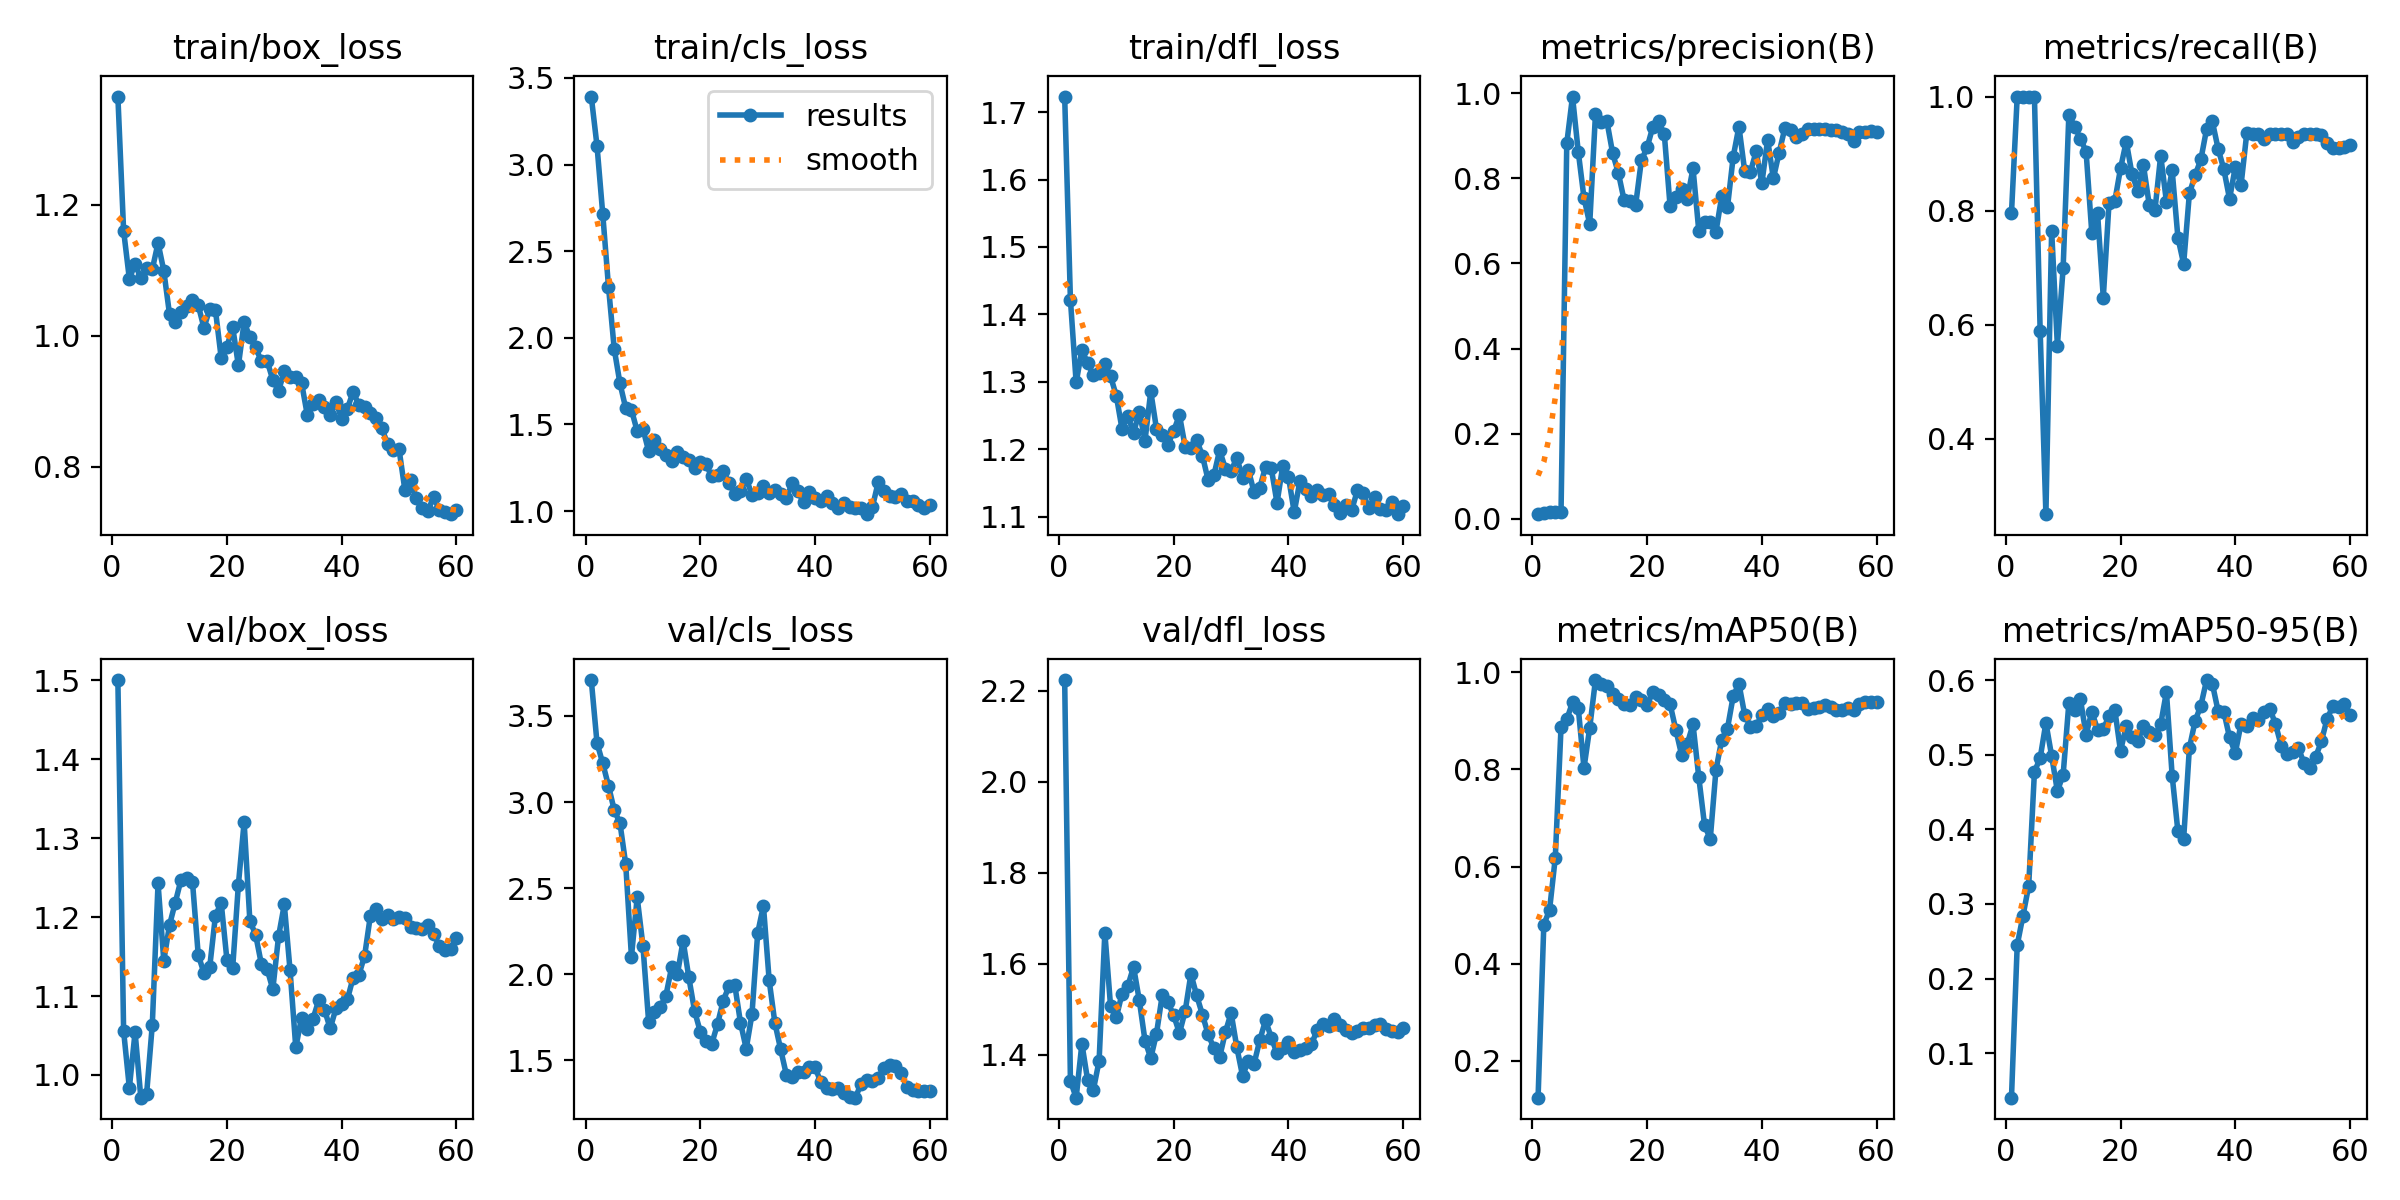

Source data for this figure (header and first rows):
epoch, time, train/box_loss, train/cls_loss, train/dfl_loss, metrics/precision(B), metrics/recall(B), metrics/mAP50(B), metrics/mAP50-95(B), val/box_loss, val/cls_loss, val/dfl_loss, lr/pg0, lr/pg1, lr/pg2
1, 12.93, 1.365, 3.393, 1.723, 0.01094, 0.7954, 0.1241, 0.04058, 1.5, 3.709, 2.223, 5e-05, 5e-05, 5e-05
2, 25.53, 1.16, 3.108, 1.422, 0.01462, 1, 0.4802, 0.2449, 1.056, 3.343, 1.342, 0.0001106, 0.0001106, 0.0001106
3, 38.19, 1.087, 2.714, 1.299, 0.01648, 1, 0.5106, 0.2841, 0.9837, 3.225, 1.305, 0.0001692, 0.0001692, 0.0001692
4, 50.87, 1.109, 2.295, 1.347, 0.01722, 1, 0.6184, 0.3242, 1.054, 3.094, 1.424, 0.0002257, 0.0002257, 0.0002257
5, 63.51, 1.087, 1.936, 1.328, 0.01619, 1, 0.8867, 0.4771, 0.9713, 2.953, 1.344, 0.0002802, 0.0002802, 0.0002802
6, 76.14, 1.104, 1.737, 1.31, 0.8823, 0.588, 0.9028, 0.4955, 0.9753, 2.878, 1.323, 0.0003326, 0.0003326, 0.0003326
7, 88.82, 1.101, 1.594, 1.313, 0.9923, 0.2676, 0.9379, 0.5427, 1.064, 2.64, 1.386, 0.0003829, 0.0003829, 0.0003829
8, 101.5, 1.142, 1.584, 1.326, 0.8629, 0.7646, 0.9265, 0.4983, 1.243, 2.102, 1.668, 0.0004312, 0.0004312, 0.0004312
9, 114.2, 1.099, 1.462, 1.308, 0.7541, 0.5633, 0.8027, 0.4513, 1.145, 2.447, 1.506, 0.0004774, 0.0004774, 0.0004774
10, 127, 1.033, 1.474, 1.279, 0.693, 0.6989, 0.8857, 0.4729, 1.19, 2.166, 1.482, 0.0005215, 0.0005215, 0.0005215
11, 139.7, 1.021, 1.346, 1.23, 0.951, 0.9685, 0.9839, 0.5691, 1.218, 1.723, 1.534, 0.0005636, 0.0005636, 0.0005636
12, 152.5, 1.037, 1.412, 1.25, 0.9333, 0.9474, 0.9756, 0.5592, 1.247, 1.78, 1.551, 0.0006036, 0.0006036, 0.0006036
13, 165.1, 1.045, 1.361, 1.224, 0.9337, 0.9264, 0.9722, 0.5747, 1.249, 1.808, 1.593, 0.0006416, 0.0006416, 0.0006416
14, 177.8, 1.055, 1.325, 1.256, 0.8588, 0.9034, 0.9558, 0.5267, 1.245, 1.875, 1.52, 0.0006775, 0.0006775, 0.0006775
15, 190.6, 1.047, 1.29, 1.213, 0.812, 0.7604, 0.944, 0.5576, 1.152, 2.041, 1.431, 0.0007113, 0.0007113, 0.0007113
16, 203.3, 1.012, 1.342, 1.286, 0.7482, 0.7952, 0.9341, 0.5335, 1.129, 1.999, 1.392, 0.0007431, 0.0007431, 0.0007431
17, 216, 1.041, 1.313, 1.23, 0.7472, 0.6475, 0.9316, 0.5348, 1.136, 2.195, 1.446, 0.0007728, 0.0007728, 0.0007728
18, 228.8, 1.039, 1.296, 1.221, 0.7374, 0.8141, 0.95, 0.5512, 1.202, 1.982, 1.531, 0.0008004, 0.0008004, 0.0008004
19, 241.5, 0.9664, 1.247, 1.207, 0.8424, 0.8164, 0.9427, 0.5604, 1.218, 1.786, 1.515, 0.000826, 0.000826, 0.000826
20, 254.3, 0.9831, 1.283, 1.228, 0.8727, 0.8738, 0.9331, 0.5049, 1.146, 1.666, 1.486, 0.0008495, 0.0008495, 0.0008495
21, 267, 1.014, 1.269, 1.251, 0.9212, 0.9212, 0.9595, 0.5385, 1.135, 1.611, 1.447, 0.0008375, 0.0008375, 0.0008375
22, 279.8, 0.9547, 1.2, 1.204, 0.9347, 0.8641, 0.9535, 0.5241, 1.241, 1.597, 1.496, 0.0008169, 0.0008169, 0.0008169
23, 292.4, 1.021, 1.206, 1.202, 0.9035, 0.8347, 0.9419, 0.5178, 1.32, 1.711, 1.577, 0.0007962, 0.0007962, 0.0007962
24, 305.2, 0.998, 1.23, 1.214, 0.7352, 0.8792, 0.9345, 0.5389, 1.195, 1.847, 1.53, 0.0007756, 0.0007756, 0.0007756
25, 317.9, 0.9822, 1.161, 1.191, 0.7558, 0.8104, 0.8817, 0.5307, 1.178, 1.931, 1.488, 0.000755, 0.000755, 0.000755
26, 330.8, 0.9612, 1.099, 1.154, 0.7756, 0.8006, 0.8303, 0.5264, 1.141, 1.939, 1.444, 0.0007344, 0.0007344, 0.0007344
27, 343.7, 0.9618, 1.116, 1.162, 0.7526, 0.8966, 0.8529, 0.5406, 1.134, 1.719, 1.415, 0.0007137, 0.0007137, 0.0007137
28, 356.4, 0.9327, 1.188, 1.199, 0.8236, 0.8157, 0.8927, 0.584, 1.109, 1.568, 1.394, 0.0006931, 0.0006931, 0.0006931
29, 369.1, 0.916, 1.094, 1.172, 0.6773, 0.8706, 0.7842, 0.4718, 1.176, 1.768, 1.449, 0.0006725, 0.0006725, 0.0006725
30, 381.8, 0.9458, 1.106, 1.168, 0.6975, 0.7527, 0.6861, 0.3973, 1.216, 2.24, 1.492, 0.0006519, 0.0006519, 0.0006519
31, 394.5, 0.937, 1.143, 1.187, 0.6973, 0.7064, 0.6563, 0.3871, 1.133, 2.398, 1.416, 0.0006312, 0.0006312, 0.0006312
32, 407.3, 0.937, 1.105, 1.158, 0.6749, 0.83, 0.7993, 0.5087, 1.035, 1.964, 1.353, 0.0006106, 0.0006106, 0.0006106
33, 420, 0.9286, 1.121, 1.17, 0.758, 0.862, 0.8609, 0.5452, 1.073, 1.716, 1.386, 0.00059, 0.00059, 0.00059
34, 432.7, 0.8796, 1.098, 1.137, 0.7318, 0.8896, 0.884, 0.5657, 1.058, 1.564, 1.38, 0.0005694, 0.0005694, 0.0005694
35, 445.4, 0.8964, 1.075, 1.143, 0.8506, 0.943, 0.9506, 0.5999, 1.071, 1.416, 1.432, 0.0005487, 0.0005487, 0.0005487
36, 458.1, 0.9014, 1.161, 1.174, 0.9217, 0.9564, 0.9763, 0.5951, 1.095, 1.402, 1.475, 0.0005281, 0.0005281, 0.0005281
37, 470.7, 0.8912, 1.115, 1.172, 0.8176, 0.9088, 0.9126, 0.5586, 1.083, 1.434, 1.438, 0.0005075, 0.0005075, 0.0005075
38, 483.4, 0.879, 1.05, 1.121, 0.8151, 0.8727, 0.8882, 0.5576, 1.059, 1.434, 1.403, 0.0004869, 0.0004869, 0.0004869
39, 496.1, 0.8991, 1.112, 1.175, 0.8635, 0.8205, 0.8884, 0.523, 1.084, 1.461, 1.415, 0.0004662, 0.0004662, 0.0004662
40, 508.8, 0.8731, 1.077, 1.159, 0.7892, 0.8764, 0.9122, 0.5022, 1.089, 1.459, 1.427, 0.0004456, 0.0004456, 0.0004456
41, 521.4, 0.8891, 1.061, 1.107, 0.8907, 0.8446, 0.9245, 0.5414, 1.096, 1.373, 1.406, 0.000425, 0.000425, 0.000425
42, 534.1, 0.9148, 1.087, 1.154, 0.8, 0.9357, 0.91, 0.5388, 1.123, 1.34, 1.41, 0.0004044, 0.0004044, 0.0004044
43, 546.8, 0.894, 1.048, 1.141, 0.8604, 0.9337, 0.9154, 0.5492, 1.127, 1.331, 1.414, 0.0003837, 0.0003837, 0.0003837
44, 559.5, 0.8907, 1.016, 1.131, 0.918, 0.9337, 0.9363, 0.5469, 1.151, 1.34, 1.423, 0.0003631, 0.0003631, 0.0003631
45, 572.2, 0.8815, 1.045, 1.14, 0.9133, 0.9248, 0.9355, 0.5569, 1.202, 1.311, 1.454, 0.0003425, 0.0003425, 0.0003425
46, 585, 0.8751, 1.025, 1.133, 0.8961, 0.9337, 0.9373, 0.5617, 1.21, 1.285, 1.468, 0.0003219, 0.0003219, 0.0003219
47, 597.7, 0.8586, 1.018, 1.133, 0.9037, 0.9337, 0.9358, 0.5412, 1.198, 1.283, 1.463, 0.0003012, 0.0003012, 0.0003012
48, 610.3, 0.8351, 1.019, 1.117, 0.9169, 0.9337, 0.9235, 0.512, 1.203, 1.361, 1.479, 0.0002806, 0.0002806, 0.0002806
49, 623, 0.8264, 0.9823, 1.106, 0.9163, 0.9337, 0.9259, 0.5004, 1.198, 1.389, 1.465, 0.00026, 0.00026, 0.00026
50, 635.7, 0.8266, 1.026, 1.118, 0.9171, 0.9201, 0.9281, 0.504, 1.2, 1.383, 1.453, 0.0002394, 0.0002394, 0.0002394
51, 648.2, 0.7655, 1.167, 1.11, 0.9157, 0.9282, 0.9326, 0.5087, 1.199, 1.396, 1.447, 0.0002188, 0.0002188, 0.0002188
52, 660.7, 0.7802, 1.116, 1.139, 0.9135, 0.9337, 0.9281, 0.4884, 1.188, 1.458, 1.453, 0.0001981, 0.0001981, 0.0001981
53, 673, 0.7525, 1.088, 1.135, 0.9126, 0.9337, 0.9222, 0.4818, 1.186, 1.475, 1.459, 0.0001775, 0.0001775, 0.0001775
54, 685.4, 0.7367, 1.079, 1.112, 0.909, 0.9337, 0.9232, 0.497, 1.184, 1.465, 1.459, 0.0001569, 0.0001569, 0.0001569
55, 697.9, 0.7323, 1.097, 1.13, 0.9049, 0.933, 0.9257, 0.5177, 1.189, 1.426, 1.466, 0.0001363, 0.0001363, 0.0001363
56, 710.3, 0.7543, 1.059, 1.111, 0.8874, 0.9181, 0.9222, 0.5482, 1.179, 1.343, 1.468, 0.0001156, 0.0001156, 0.0001156
57, 722.7, 0.7348, 1.06, 1.111, 0.9083, 0.9099, 0.9342, 0.5647, 1.164, 1.326, 1.456, 9.5e-05, 9.5e-05, 9.5e-05
58, 735.2, 0.7308, 1.038, 1.122, 0.9088, 0.9098, 0.9381, 0.5635, 1.159, 1.32, 1.452, 7.4375e-05, 7.4375e-05, 7.4375e-05
59, 747.7, 0.7279, 1.017, 1.104, 0.9106, 0.912, 0.939, 0.5678, 1.16, 1.322, 1.449, 5.375e-05, 5.375e-05, 5.375e-05
60, 760.2, 0.7337, 1.037, 1.117, 0.9092, 0.9156, 0.9386, 0.5534, 1.174, 1.322, 1.458, 3.3125e-05, 3.3125e-05, 3.3125e-05
